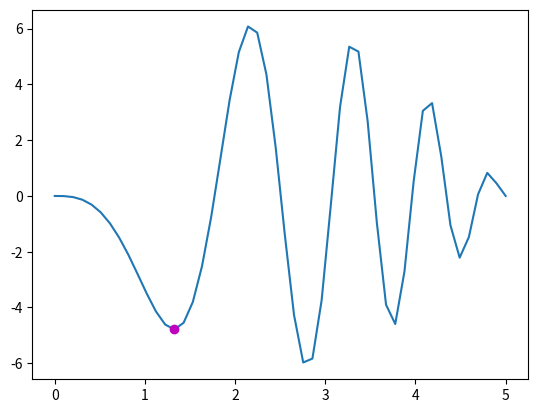

This chart was generated by the following Python code:
# -*- coding: utf-8 -*-
"""
Created on Sat Oct 28 22:24:30 2023

@author: admin
"""
import numpy as np
import matplotlib.pyplot as plt
def xfunction(x):
    return (x**2-5*x)*np.sin(x**2)

#初始参数
T = 100 #初始温度
T_end = 0.000001 #终止温度
coldrate = 0.999 #冷却速率：T =100 ,T1 = T*0.999 = 99.9 ，T2=T1*0.999=... Tn > T_end
#生成区间0~5的服从均匀分布的随机数
x= np.random.uniform(0,5)
 
while T>T_end:
    y = xfunction(x)
    
    x_new = x + np.random.uniform(-1,1) #添加扰动
    
    if 0 <= x_new <= 5:
        y_new = xfunction(x_new)
        if y_new <y: #min说明这是个好解
            x = x_new
        else:
            p = np.exp(-(y_new-y)/ T)
            r = np.random.uniform(0,1)
            if p > r:
                x =x_new
    T = T * coldrate
x1 = [i for i in np.linspace(0,5)]
y1 = map(xfunction,x1)
plt.plot(x1, list(y1))
plt.plot(x,xfunction(x),'om')
plt.show()
print(x,xfunction(x))



